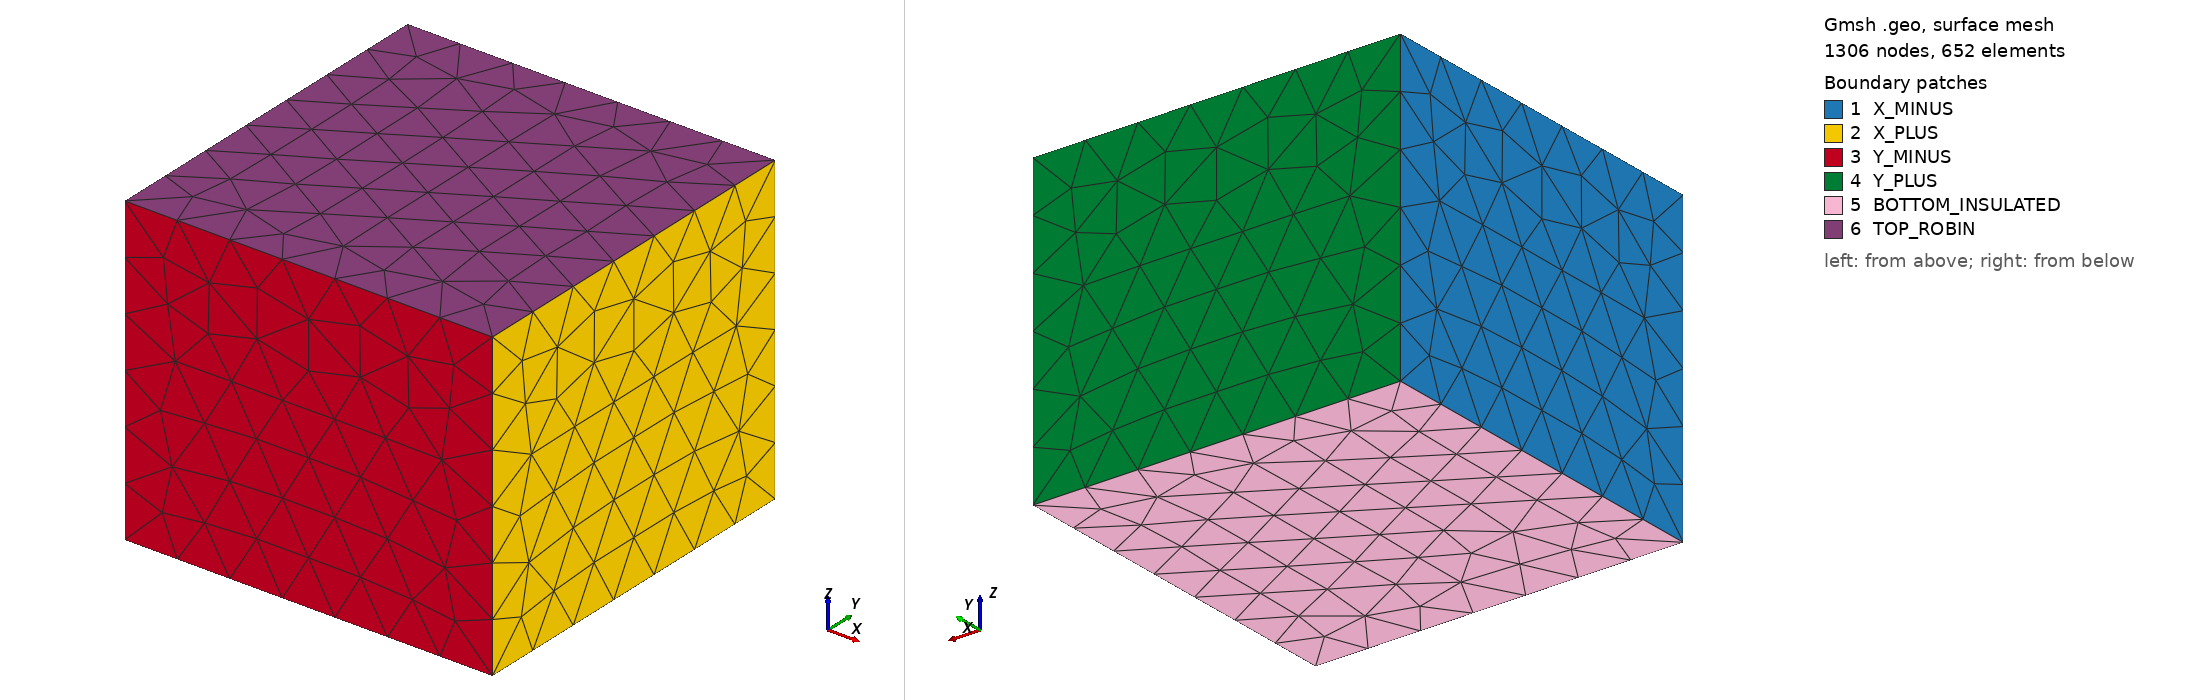

Gmsh geometry script, surface-meshed: 1306 nodes, 652 surface elements. Boundary patches (legend numbers): 1 X_MINUS, 2 X_PLUS, 3 Y_MINUS, 4 Y_PLUS, 5 BOTTOM_INSULATED, 6 TOP_ROBIN. Left view from above one corner, right view from below the opposite corner. Legend entries are the model's physical surfaces. The drawing asked Gmsh for element sizes between 1% and 20% of the model's largest extent; the script's own settings can give other sizes.

=== slab_3D_reference.geo (drawn) ===
// G02-01 3D analytical cross-check: NO PORE, no B6, same SI materials and Robin.
SetFactory("OpenCASCADE");
Box(1)={-0.03,-0.03,0,0.06,0.06,0.05};
eps=1e-6;
ptop()   = Surface In BoundingBox{-0.03001,-0.03001,0.05-eps,0.03001,0.03001,0.05+eps};
pbottom()= Surface In BoundingBox{-0.03001,-0.03001,-eps,0.03001,0.03001,eps};
pxm()    = Surface In BoundingBox{-0.03-eps,-0.03001,-eps,-0.03+eps,0.03001,0.05001};
pxp()    = Surface In BoundingBox{0.03-eps,-0.03001,-eps,0.03+eps,0.03001,0.05001};
pym()    = Surface In BoundingBox{-0.03001,-0.03-eps,-eps,0.03001,-0.03+eps,0.05001};
pyp()    = Surface In BoundingBox{-0.03001,0.03-eps,-eps,0.03001,0.03+eps,0.05001};
Physical Volume("ICE_VOLUME",1)={1};
Physical Surface("TOP_ROBIN",2)={ptop()};
Physical Surface("BOTTOM_INSULATED",3)={pbottom()};
Physical Surface("X_MINUS",4)={pxm()};
Physical Surface("X_PLUS",5)={pxp()};
Physical Surface("Y_MINUS",6)={pym()};
Physical Surface("Y_PLUS",7)={pyp()};
Mesh.MeshSizeMin=0.008;
Mesh.MeshSizeMax=0.012;
Mesh.MeshSizeExtendFromBoundary=0;
Mesh.ElementOrder=2;
Mesh.HighOrderOptimize=1;
Mesh.MshFileVersion=2.2;
Mesh.Binary=0;
